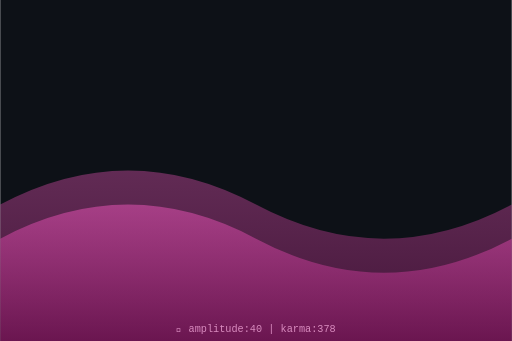
t = 0.00 s
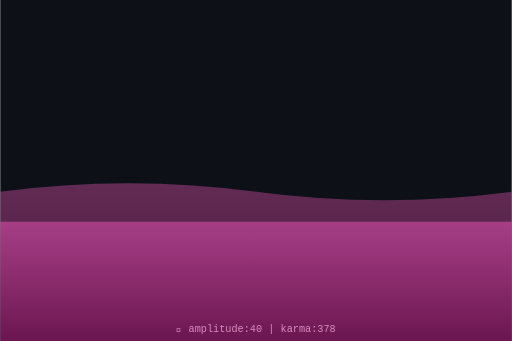
t = 0.75 s
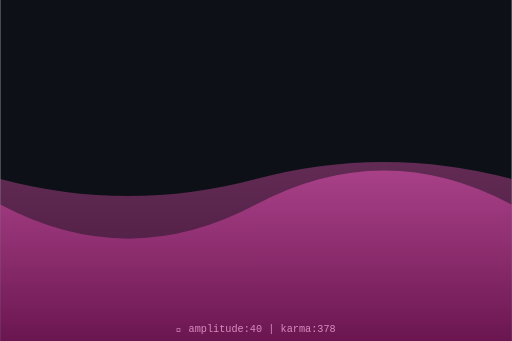
t = 1.50 s
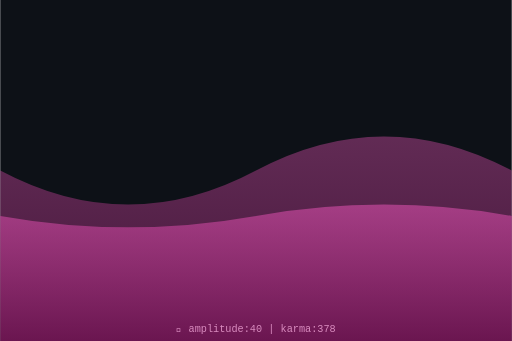
t = 2.00 s
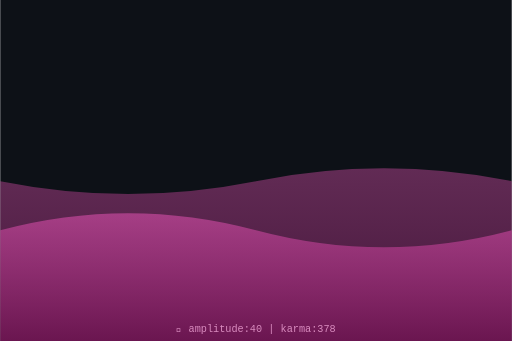
t = 2.63 s
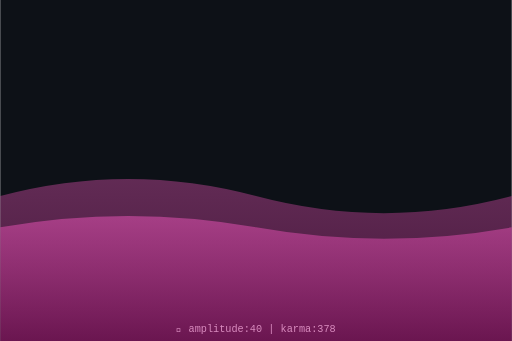
t = 3.50 s

The animated SVG that drew these frames (rendered in a browser with its animation timeline set to each time). Animation: 2 SMIL elements (animate=2); one cycle of 4.00 s, repeats indefinitely.

<svg xmlns="http://www.w3.org/2000/svg" viewBox="0 0 300 200" width="300" height="200">
  <defs>
    <linearGradient id="waveGrad" x1="0%" y1="0%" x2="0%" y2="100%">
      <stop offset="0%" style="stop-color:hsl(320,70%,60%);stop-opacity:0.8"/>
      <stop offset="100%" style="stop-color:hsl(320,70%,30%);stop-opacity:0.9"/>
    </linearGradient>
  </defs>
  <rect width="300" height="200" fill="#0d1117"/>
  <path d="M0,120 Q75,80 150,120 T300,120 L300,200 L0,200 Z" fill="url(#waveGrad)" opacity="0.5">
    <animate attributeName="d" dur="4s" repeatCount="indefinite"
      values="M0,120 Q75,80 150,120 T300,120 L300,200 L0,200 Z;
              M0,100 Q75,140 150,100 T300,100 L300,200 L0,200 Z;
              M0,120 Q75,80 150,120 T300,120 L300,200 L0,200 Z"/>
  </path>
  <path d="M0,140 Q75,100 150,140 T300,140 L300,200 L0,200 Z" fill="url(#waveGrad)" opacity="0.7">
    <animate attributeName="d" dur="3s" repeatCount="indefinite"
      values="M0,140 Q75,100 150,140 T300,140 L300,200 L0,200 Z;
              M0,120 Q75,160 150,120 T300,120 L300,200 L0,200 Z;
              M0,140 Q75,100 150,140 T300,140 L300,200 L0,200 Z"/>
  </path>
  <text x="150" y="195" text-anchor="middle" font-family="monospace" font-size="6" fill="hsl(320,50%,70%)">
    🌊 amplitude:40 | karma:378
  </text>
</svg>
